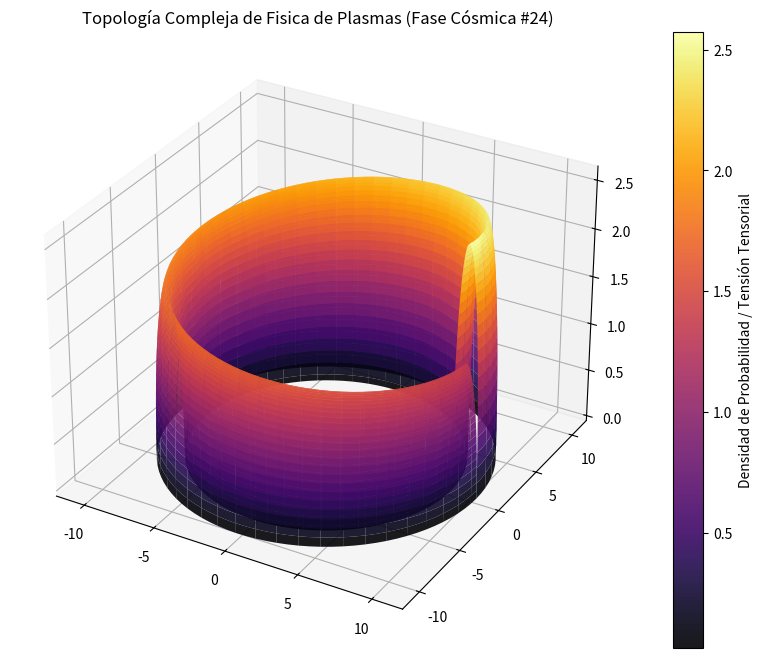

Source code (Python):
%matplotlib inline
# Simulación Cósmica: Fisica de Plasmas - Variante 24
import numpy as np
import matplotlib.pyplot as plt
from mpl_toolkits.mplot3d import Axes3D

# Parámetros Físicos Cuánticos/Relativistas
alpha = 9.627
beta = 0.874
gamma = 2.591

u = np.linspace(0, 2 * np.pi, 100)
v = np.linspace(0, np.pi, 100)
U, V = np.meshgrid(u, v)

# Topología Espacio-Temporal Avanzada (Fase Cósmica)
X = (alpha + beta * np.cos(V)) * np.cos(U)
Y = (alpha + beta * np.cos(V)) * np.sin(U)
Z = gamma * np.sin(V) * np.exp(-U/10)

fig = plt.figure(figsize=(12, 8))
ax = fig.add_subplot(111, projection='3d')
surf = ax.plot_surface(X, Y, Z, cmap='inferno', edgecolor='none', alpha=0.9)

fig.colorbar(surf, ax=ax, label='Densidad de Probabilidad / Tensión Tensorial')
plt.title(r'Topología Compleja de Fisica de Plasmas (Fase Cósmica #24)')
plt.show()
